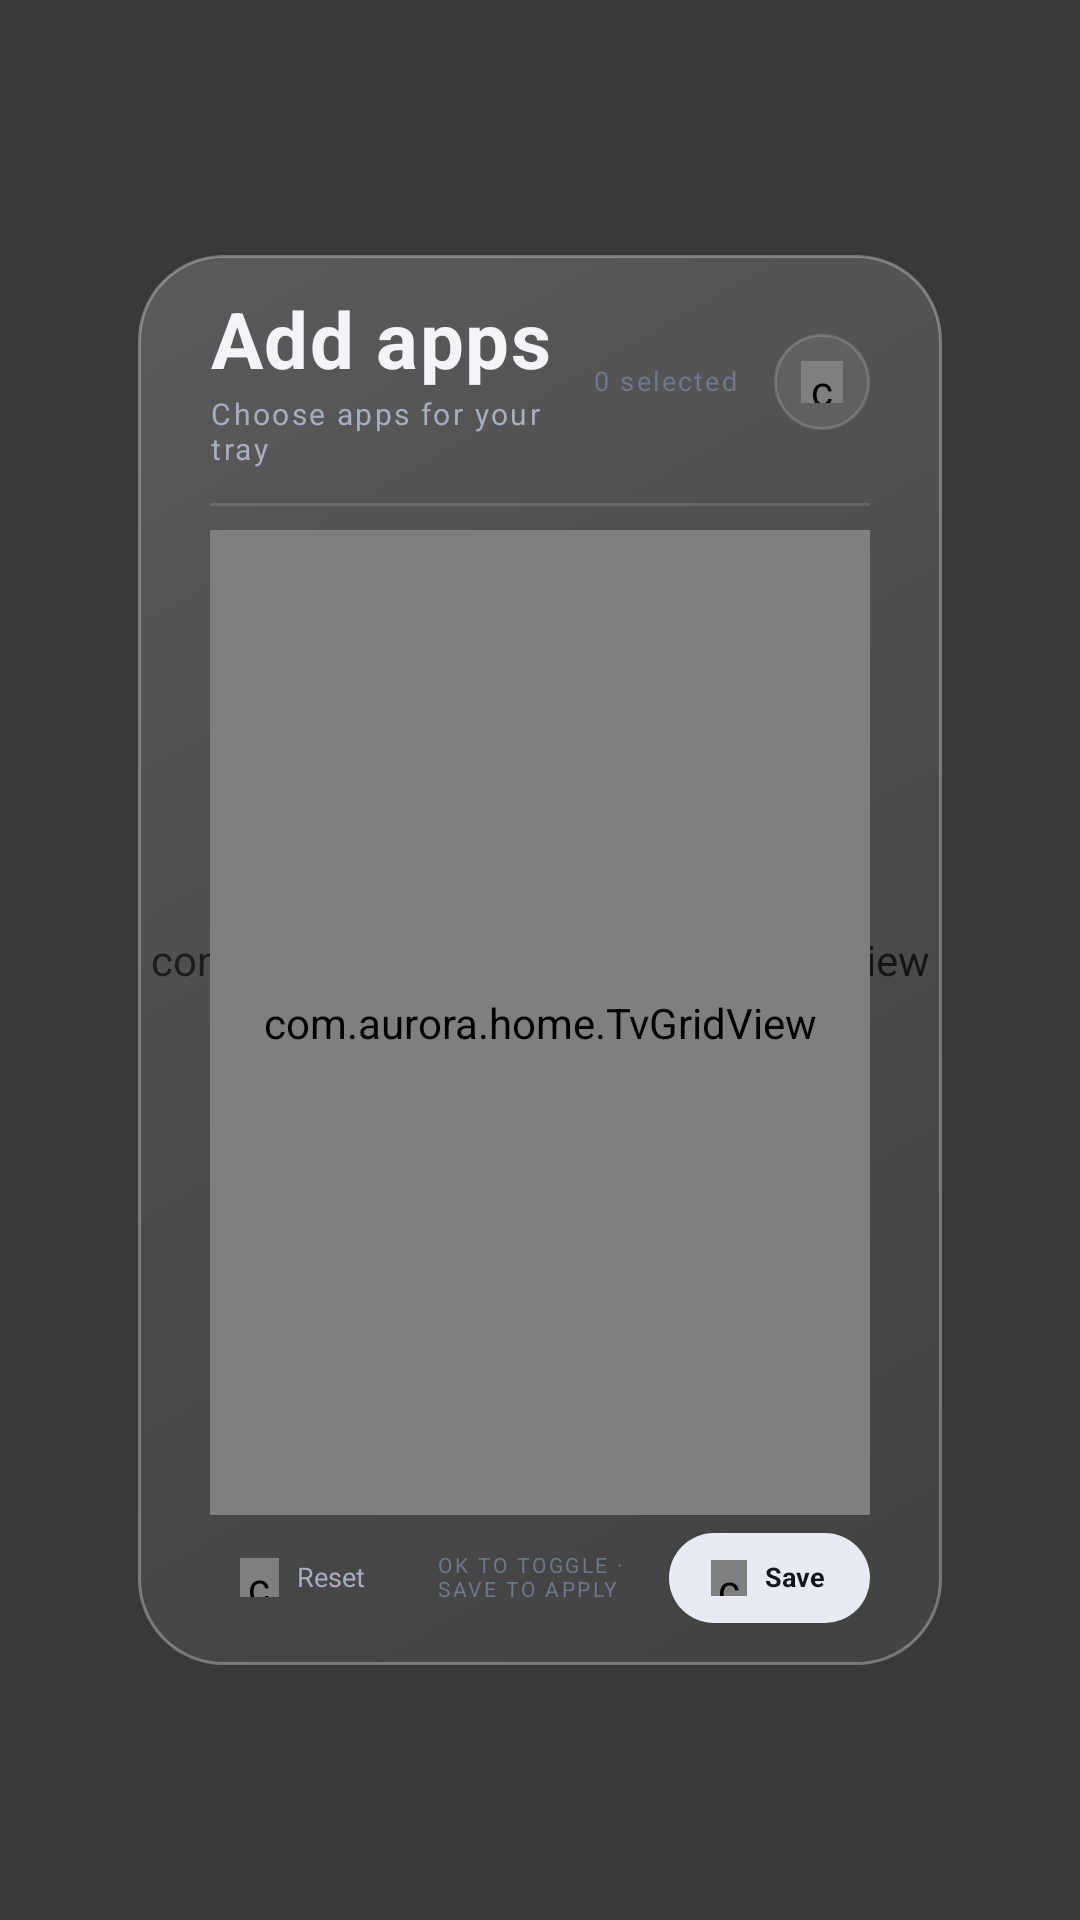

Produce the Android XML layout that renders to this screen, including the resource entries it uses.
<!-- AndroidManifest.xml: application theme AppTheme -->
<!-- res/layout/activity_app_picker.xml -->
<?xml version="1.0" encoding="utf-8"?>
<FrameLayout xmlns:android="http://schemas.android.com/apk/res/android"
    android:id="@+id/picker_root"
    android:layout_width="match_parent"
    android:layout_height="match_parent"
    android:background="@color/window_base">

    <com.aurora.home.AuroraBackgroundView
        android:id="@+id/picker_bg"
        android:layout_width="match_parent"
        android:layout_height="match_parent"/>

    <View
        android:layout_width="match_parent"
        android:layout_height="match_parent"
        android:background="#8C000000"/>

    <LinearLayout
        android:id="@+id/picker_sheet"
        android:layout_width="match_parent"
        android:layout_height="@dimen/picker_sheet_h"
        android:layout_gravity="center"
        android:layout_marginLeft="46dp"
        android:layout_marginRight="46dp"
        android:orientation="vertical"
        android:background="@drawable/glass_panel_strong"
        android:elevation="24dp"
        android:paddingLeft="24dp"
        android:paddingRight="24dp"
        android:paddingTop="14dp"
        android:paddingBottom="12dp"
        android:clipChildren="false"
        android:clipToPadding="false">

        <LinearLayout
            android:layout_width="match_parent"
            android:layout_height="wrap_content"
            android:orientation="horizontal"
            android:gravity="center_vertical">

            <LinearLayout
                android:layout_width="0dp"
                android:layout_height="wrap_content"
                android:layout_weight="1"
                android:orientation="vertical">

                <TextView
                    android:id="@+id/picker_title"
                    android:layout_width="wrap_content"
                    android:layout_height="wrap_content"
                    android:text="@string/picker_title"
                    android:textColor="@color/text_primary"
                    android:textSize="26sp"
                    android:textStyle="bold"
                    android:letterSpacing="0.02"
                    android:includeFontPadding="false"/>

                <TextView
                    android:id="@+id/picker_lead"
                    android:layout_width="wrap_content"
                    android:layout_height="wrap_content"
                    android:layout_marginTop="3dp"
                    android:text="@string/picker_lead"
                    android:textColor="@color/text_secondary"
                    android:textSize="10sp"
                    android:letterSpacing="0.08"
                    android:includeFontPadding="false"/>
            </LinearLayout>

            <TextView
                android:id="@+id/picker_count"
                android:layout_width="wrap_content"
                android:layout_height="wrap_content"
                android:layout_marginRight="12dp"
                android:text="@string/picker_count"
                android:textColor="@color/text_hint"
                android:textSize="9sp"
                android:letterSpacing="0.08"
                android:includeFontPadding="false"/>

            <FrameLayout
                android:id="@+id/picker_close"
                android:layout_width="32dp"
                android:layout_height="32dp"
                android:background="@drawable/settings_close_bg"
                android:contentDescription="@string/close"
                android:focusable="true"
                android:clickable="true">

                <com.aurora.home.IconView
                    android:id="@+id/picker_close_icon"
                    android:layout_width="14dp"
                    android:layout_height="14dp"
                    android:layout_gravity="center"/>
            </FrameLayout>
        </LinearLayout>

        <View
            android:layout_width="match_parent"
            android:layout_height="1dp"
            android:layout_marginTop="12dp"
            android:background="@color/divider"/>

        <FrameLayout
            android:layout_width="match_parent"
            android:layout_height="0dp"
            android:layout_weight="1"
            android:layout_marginTop="8dp">

            <com.aurora.home.TvGridView
                android:id="@+id/picker_grid"
                android:layout_width="match_parent"
                android:layout_height="match_parent"
                android:numColumns="6"
                android:horizontalSpacing="6dp"
                android:verticalSpacing="4dp"
                android:stretchMode="columnWidth"
                android:gravity="top"
                android:listSelector="@android:color/transparent"
                android:drawSelectorOnTop="false"
                android:cacheColorHint="@android:color/transparent"
                android:scrollbars="none"
                android:fadingEdge="vertical"
                android:clipToPadding="false"
                android:clipChildren="false"
                android:paddingTop="4dp"
                android:paddingBottom="4dp"/>

            <TextView
                android:id="@+id/picker_empty"
                android:layout_width="match_parent"
                android:layout_height="match_parent"
                android:gravity="center"
                android:text="@string/picker_empty"
                android:textColor="@color/text_secondary"
                android:textSize="13sp"
                android:visibility="gone"/>
        </FrameLayout>

        <LinearLayout
            android:layout_width="match_parent"
            android:layout_height="34dp"
            android:layout_marginTop="4dp"
            android:orientation="horizontal"
            android:gravity="center_vertical">

            <LinearLayout
                android:id="@+id/picker_reset"
                android:layout_width="wrap_content"
                android:layout_height="30dp"
                android:orientation="horizontal"
                android:gravity="center_vertical"
                android:background="@drawable/dock_item_bg"
                android:paddingLeft="10dp"
                android:paddingRight="12dp"
                android:focusable="true"
                android:clickable="true">

                <com.aurora.home.IconView
                    android:id="@+id/picker_reset_icon"
                    android:layout_width="13dp"
                    android:layout_height="13dp"/>

                <TextView
                    android:layout_width="wrap_content"
                    android:layout_height="wrap_content"
                    android:layout_marginLeft="6dp"
                    android:text="@string/picker_reset"
                    android:textColor="@color/text_secondary"
                    android:textSize="9sp"
                    android:includeFontPadding="false"/>
            </LinearLayout>

            <TextView
                android:layout_width="0dp"
                android:layout_height="wrap_content"
                android:layout_weight="1"
                android:layout_marginLeft="12dp"
                android:text="@string/picker_hint"
                android:textColor="@color/text_hint"
                android:textSize="7sp"
                android:letterSpacing="0.12"
                android:includeFontPadding="false"/>

            <LinearLayout
                android:id="@+id/picker_save"
                android:layout_width="wrap_content"
                android:layout_height="30dp"
                android:orientation="horizontal"
                android:gravity="center_vertical"
                android:background="@drawable/btn_primary"
                android:paddingLeft="14dp"
                android:paddingRight="15dp"
                android:focusable="true"
                android:clickable="true">

                <com.aurora.home.IconView
                    android:id="@+id/picker_save_icon"
                    android:layout_width="12dp"
                    android:layout_height="12dp"/>

                <TextView
                    android:layout_width="wrap_content"
                    android:layout_height="wrap_content"
                    android:layout_marginLeft="6dp"
                    android:text="@string/picker_save"
                    android:textColor="#12151C"
                    android:textSize="9sp"
                    android:textStyle="bold"
                    android:includeFontPadding="false"/>
            </LinearLayout>
        </LinearLayout>
    </LinearLayout>
</FrameLayout>
<!-- resources referenced by this layout -->
<resources>
  <color name="divider">#1FFFFFFF</color>
  <color name="text_hint">#6E788C</color>
  <color name="text_primary">#F2F4F8</color>
  <color name="text_secondary">#A5ADBE</color>
  <color name="window_base">#07090F</color>
  <dimen name="picker_sheet_h">470dp</dimen>
  <!-- drawable btn_primary (drawable) -->
  <?xml version="1.0" encoding="utf-8"?>
  <selector xmlns:android="http://schemas.android.com/apk/res/android">
      <item android:state_focused="true">
          <shape android:shape="rectangle">
              <corners android:radius="999dp"/>
              <solid android:color="#FFFFFFFF"/>
              <stroke android:width="2dp" android:color="#FFFFB45E"/>
          </shape>
      </item>
      <item>
          <shape android:shape="rectangle">
              <corners android:radius="999dp"/>
              <solid android:color="#E8EBF2"/>
          </shape>
      </item>
  </selector>
  <!-- drawable dock_item_bg (drawable) -->
  <?xml version="1.0" encoding="utf-8"?>
  <selector xmlns:android="http://schemas.android.com/apk/res/android">
      <item android:state_focused="true">
          <shape android:shape="rectangle">
              <corners android:radius="12dp"/>
              <solid android:color="#22FFFFFF"/>
              <stroke android:width="1dp" android:color="#66FFFFFF"/>
          </shape>
      </item>
      <item>
          <shape android:shape="rectangle">
              <corners android:radius="12dp"/>
              <solid android:color="#00000000"/>
          </shape>
      </item>
  </selector>
  <!-- drawable glass_panel_strong (drawable) -->
  <?xml version="1.0" encoding="utf-8"?>
  <shape xmlns:android="http://schemas.android.com/apk/res/android" android:shape="rectangle">
      <corners android:radius="28dp"/>
      <gradient android:angle="315" android:type="linear"
          android:startColor="#2BFFFFFF" android:centerColor="#18FFFFFF" android:endColor="#0BFFFFFF"/>
      <stroke android:width="1dp" android:color="#4DFFFFFF"/>
  </shape>
  <!-- drawable settings_close_bg (drawable) -->
  <?xml version="1.0" encoding="utf-8"?>
  <selector xmlns:android="http://schemas.android.com/apk/res/android">
      <item android:state_focused="true">
          <shape android:shape="oval">
              <solid android:color="#2EFFFFFF"/>
              <stroke android:width="1.5dp" android:color="#B3FFFFFF"/>
          </shape>
      </item>
      <item>
          <shape android:shape="oval">
              <solid android:color="#14FFFFFF"/>
              <stroke android:width="1dp" android:color="#2AFFFFFF"/>
          </shape>
      </item>
  </selector>
  <string name="close">Close</string>
  <string name="picker_count">0 selected</string>
  <string name="picker_empty">No launchable apps found</string>
  <string name="picker_hint">OK TO TOGGLE · SAVE TO APPLY</string>
  <string name="picker_lead">Choose apps for your tray</string>
  <string name="picker_reset">Reset</string>
  <string name="picker_save">Save</string>
  <string name="picker_title">Add apps</string>
  <style name="AppTheme" parent="android:Theme.Material.NoActionBar">
          <item name="android:windowNoTitle">true</item>
          <item name="android:windowBackground">@color/window_base</item>
          <item name="android:windowActionModeOverlay">true</item>
          <item name="android:colorAccent">@color/accent_default</item>
          <item name="android:fontFamily">sans-serif</item>
          <item name="android:windowContentTransitions">true</item>
          <item name="android:windowActivityTransitions">true</item>
      </style>
  <color name="accent_default">#FFB45E</color>
</resources>
